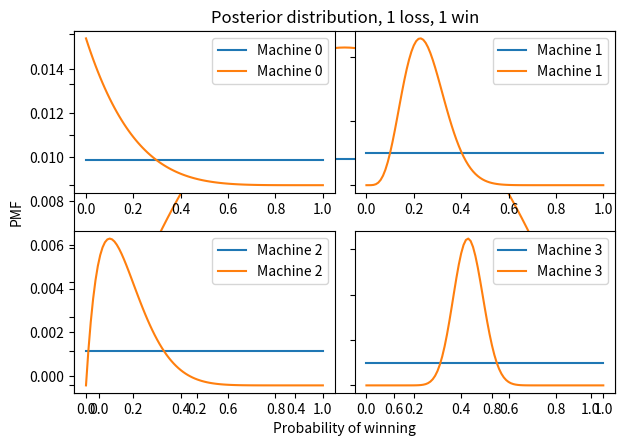

This chart was generated by the following Python code:
import numpy as np
import pandas as pd
import matplotlib.pyplot as plt
import seaborn as sns

xs = np.linspace(0, 1, 101)
prior = pd.Series(1/101, index=xs)

def decorate_bandit(title):
    """Labels the axes.
    
    title: string
    """
    plt.xlabel('Probability of winning')
    plt.ylabel('PMF')
    plt.title(title)

prior.plot()
decorate_bandit('Prior distribution')

def update(pmf, data):
    """Likelihood function for Bayesian bandit
    
    pmf: Series that maps hypotheses to probabilities
    data: string, either 'W' or 'L'
    """
    xs = pmf.index
    if data == 'W':
        pmf *= xs
    else:
        pmf *= 1-xs
        
    pmf /= pmf.sum()

bandit = prior.copy()
update(bandit, 'W')
update(bandit, 'L')
bandit.plot()
decorate_bandit('Posterior distribution, 1 loss, 1 win')

# Solution goes here

actual_probs = [0.10, 0.20, 0.30, 0.40]

from collections import Counter

# count how many times we've played each machine
counter = Counter()

def flip(p):
    """Return True with probability p."""
    return np.random.random() < p

def play(i):
    """Play machine i.
    
    returns: string 'W' or 'L'
    """
    counter[i] += 1
    p = actual_probs[i]
    if flip(p):
        return 'W'
    else:
        return 'L'

for i in range(20):
    result = play(3)
    print(result, end=' ')

counter

machines = [prior.copy() for i in range(4)]

options = dict(xticklabels='invisible', yticklabels='invisible')

def plot(machines, **options):
    for i, m in enumerate(machines):
        plt.subplot(2, 2, i+1)
        m.plot(label='Machine %s' % i)
        plt.gca().set_yticklabels([])
        plt.legend()
        
    plt.tight_layout()

plot(machines)

# Solution goes here

# Solution goes here

def pmf_mean(pmf):
    """Compute the mean of a PMF.
    
    pmf: Series representing a PMF
    
    return: float
    """
    return np.sum(pmf.index * pmf)

from scipy.interpolate import interp1d

def credible_interval(pmf, prob):
    """Compute the mean of a PMF.
    
    pmf: Series representing a PMF
    prob: probability of the interval
    
    return: pair of float
    """
    # make the CDF
    xs = pmf.index
    ys = pmf.cumsum()
    
    # compute the probabilities
    p = (1-prob)/2
    ps = [p, 1-p]
    
    # interpolate the inverse CDF
    options = dict(bounds_error=False,
                   fill_value=(xs[0], xs[-1]), 
                   assume_sorted=True)
    interp = interp1d(ys, xs, **options)
    return interp(ps)

for i, m in enumerate(machines):
    print(pmf_mean(m), credible_interval(m, 0.9))

def pmf_choice(pmf):
    """Draw a random sample from a PMF.
    
    pmf: Series representing a PMF
    
    returns: quantity from PMF
    """
    return np.random.choice(pmf.index, p=pmf)

def choose(machines):
    """Use the Bayesian bandit strategy to choose a machine.
    
    Draws a sample from each distributions.
    
    returns: index of the machine that yielded the highest value
    """
    ps = [pmf_choice(m) for m in machines]
    return np.argmax(ps)

choose(machines)

def choose_play_update(machines, verbose=False):
    """Chose a machine, play it, and update machines.
    
    machines: list of Pmf objects
    verbose: Boolean, whether to print results
    """
    # choose a machine
    i = choose(machines)
    
    # play it
    outcome = play(i)
    
    # update beliefs
    update(machines[i], outcome)
    
    if verbose:
        print(i, outcome, pmf_mean(machines[i]))

choose_play_update(machines, verbose=True)

machines = [prior.copy() for i in range(4)]
counter = Counter()

num_plays = 100

for _ in range(num_plays):
    choose_play_update(machines)
    
plot(machines)

for i, m in enumerate(machines):
    print(pmf_mean(m), credible_interval(m, 0.9))

for i, count in sorted(counter.items()):
    print(i, count)

